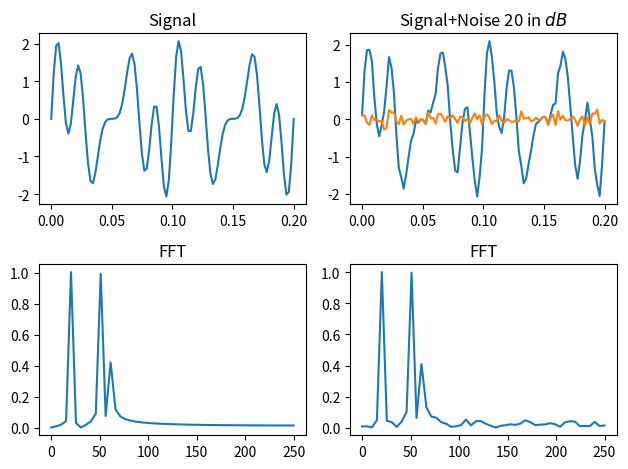

Reproduce this figure in Python.
#!/usr/bin/env python
# -*- coding: utf-8 -*-
"""
Created on Wed Jun  3 19:37:28 2020

[redacted]
"""
import  numpy as np
import matplotlib.pyplot as plt
from scipy.fft import fft
from numpy.random import randn
plt.cla()
plt.clf()
plt.close('all')
##################################
def ANoise(s,SNR):
    """
    Compute d=s+n such that SNR=PS/PS
[redacted]
    Parameters
    ----------
    s : TYPE
        DESCRIPTION.
    SNR : TYPE
        DESCRIPTION.

    Returns
    -------
    None.

    """
    n=randn(len(s));
    Es=np.sum(s**2)
    En=np.sum(n**2)
    alpha=np.sqrt(Es/(SNR*En))
    d=s+alpha*n
    return d,alpha*n

def SNRdb2SNR(SNRdB):
    """
    TRansform sigal noise ratio in dB to ratio
    

    Parameters
    ----------
    SNRdb : TYPE db SNr
        DESCRIPTION.

    Returns
    -------
    SNR : TYPE in fraction
        DESCRIPTION.

    """
    SNR=10**(SNRdB/10)
    #SNR=(10**(SNRdB)**1/10)
    
    return SNR
    
    
##################################################################
# number of samples
N=100
# time samplig
Fs=500
dt=1./Fs
# definition of frequencies
f1=50
f2=20
f3=60
t=np.linspace(0,N*dt,N)# number of samples
# isgnal of two sinusoids with frequency 50 and 80 hz
y1=np.sin(2*np.pi*t*f1)+np.sin(2*np.pi*t*f2)+.5*np.sin(2*np.pi*t*f3)

####################################################################
yf=fft(y1)
# create the frequency by 0 to 1/2dt=250 Hz  with 50 samples N//2=50
w=np.linspace(0.0, 1.0/(2.0*dt), N//2)

###################################################
SNRdB=20# dBels
SNR=SNRdb2SNR(SNRdB)

y1NOISE,NOISE=ANoise(y1,SNR)

yfNOISE=fft(y1NOISE)
###################################################

fig, axs = plt.subplots(2,2)
#fig.suptitle('Vertically stacked subplots')
axs[0,0].plot(t,y1)
axs[0,0].set_title('Signal')
axs[1,0].plot(w,2.0/N * np.abs(yf[0:N//2]))
axs[1,0].set_title('FFT')
###############################
axs[0,1].plot(t,y1NOISE)
axs[0,1].plot(t,NOISE)
axs[0,1].set_title(r'Signal+Noise %i in $dB$' %SNRdB)
axs[1,1].plot(w,2.0/N * np.abs(yfNOISE[0:N//2]))
axs[1,1].set_title('FFT')
plt.tight_layout()







